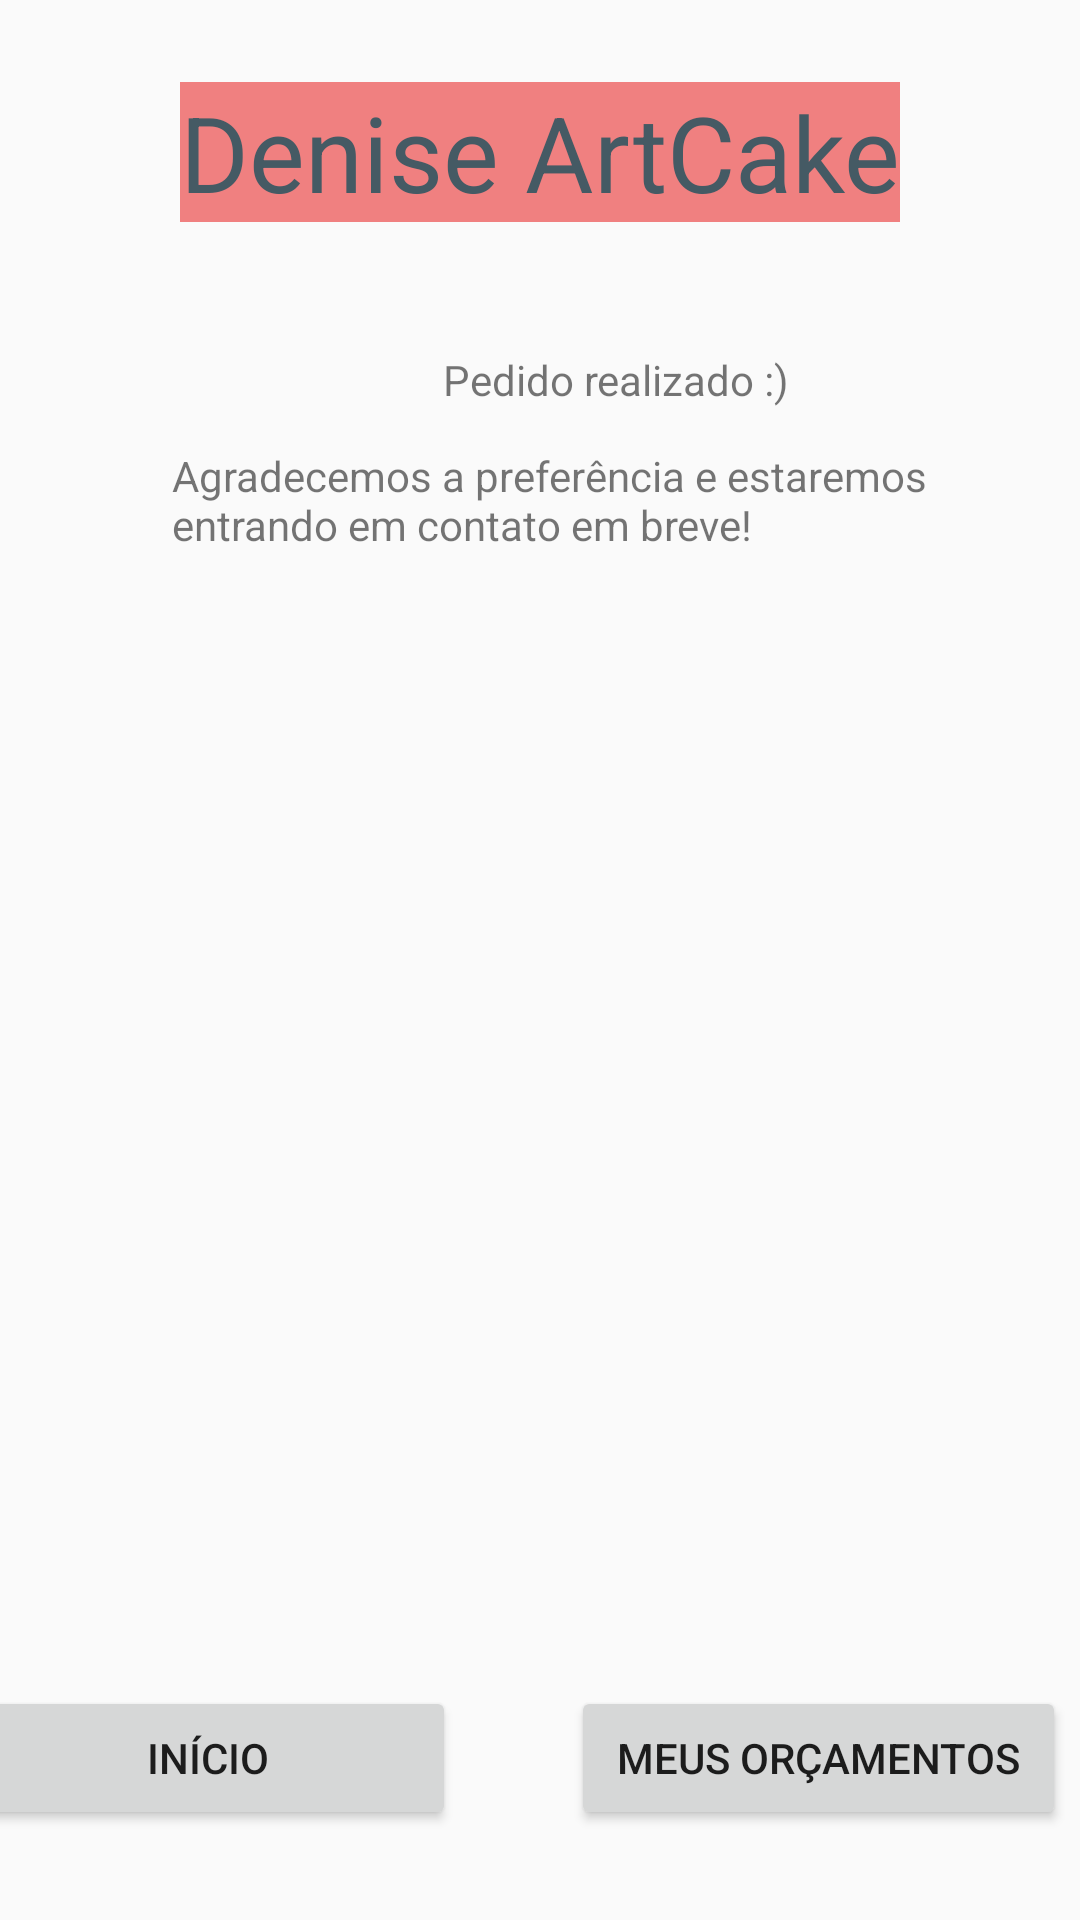

Produce the Android XML layout that renders to this screen, including the resource entries it uses.
<!-- AndroidManifest.xml: application theme AppTheme -->
<!-- res/layout/pedido_finalizado.xml -->
<?xml version="1.0" encoding="utf-8"?>

<android.support.constraint.ConstraintLayout xmlns:android="http://schemas.android.com/apk/res/android"
                                             xmlns:app="http://schemas.android.com/apk/res-auto"
                                             xmlns:tools="http://schemas.android.com/tools" android:layout_width="match_parent"
                                             android:layout_height="match_parent">

    <android.support.constraint.ConstraintLayout
            android:layout_width="411dp"
            android:layout_height="93dp" app:layout_constraintEnd_toEndOf="parent"
            android:layout_marginEnd="8dp" android:layout_marginRight="8dp" android:layout_marginTop="8dp"
            app:layout_constraintTop_toBottomOf="@+id/dados" app:layout_constraintStart_toStartOf="parent"
            android:layout_marginLeft="8dp" android:layout_marginStart="8dp" android:layout_marginBottom="8dp"
            app:layout_constraintBottom_toBottomOf="parent" app:layout_constraintHorizontal_bias="0.555"
            app:layout_constraintVertical_bias="0.666" android:id="@+id/footer_pedidoFinalizado">

        <Button
                android:text="Início"
                android:layout_width="165dp"
                android:layout_height="wrap_content"
                android:id="@+id/inicio_fimbtn" app:layout_constraintStart_toStartOf="parent"
                android:layout_marginLeft="8dp"
                android:layout_marginStart="8dp" app:layout_constraintEnd_toEndOf="parent"
                android:layout_marginEnd="8dp" android:layout_marginRight="8dp" android:layout_marginTop="8dp"
                app:layout_constraintTop_toTopOf="parent" android:layout_marginBottom="8dp"
                app:layout_constraintBottom_toBottomOf="parent" app:layout_constraintHorizontal_bias="0.034"
                app:layout_constraintVertical_bias="0.517"/>
        <Button
                android:text="Meus Orçamentos"
                android:layout_width="165dp"
                android:layout_height="wrap_content"
                android:id="@+id/meusOrcamentos_fimbtn" app:layout_constraintStart_toStartOf="parent"
                android:layout_marginLeft="8dp"
                android:layout_marginStart="8dp" app:layout_constraintEnd_toEndOf="parent"
                android:layout_marginEnd="8dp" android:layout_marginRight="8dp" android:layout_marginTop="8dp"
                app:layout_constraintTop_toTopOf="parent" android:layout_marginBottom="8dp"
                app:layout_constraintBottom_toBottomOf="parent" app:layout_constraintHorizontal_bias="0.918"
                app:layout_constraintVertical_bias="0.517"/>
    </android.support.constraint.ConstraintLayout>
    <android.support.constraint.ConstraintLayout
            android:layout_width="match_parent"
            android:color="@color/artCakeTitleBackground"
            android:layout_height="101dp" app:layout_constraintTop_toTopOf="parent" android:layout_marginBottom="8dp"
            app:layout_constraintBottom_toBottomOf="parent" tools:layout_editor_absoluteX="0dp"
            app:layout_constraintVertical_bias="0.0" android:id="@+id/header">

        <TextView
                android:text="Denise ArtCake"
                style="@style/TitleArtCake"
                android:layout_width="wrap_content"
                android:layout_height="wrap_content" android:id="@+id/headerTtitle"
                app:layout_constraintEnd_toEndOf="parent" android:layout_marginEnd="8dp"
                android:layout_marginRight="8dp" app:layout_constraintStart_toStartOf="parent"
                android:layout_marginLeft="8dp" android:layout_marginStart="8dp" android:layout_marginBottom="8dp"
                app:layout_constraintBottom_toBottomOf="parent" android:layout_marginTop="8dp"
                app:layout_constraintTop_toTopOf="parent"
        />
    </android.support.constraint.ConstraintLayout>
    <android.support.constraint.ConstraintLayout
            android:layout_width="395dp"
            android:layout_height="518dp" android:layout_marginTop="8dp"
            app:layout_constraintTop_toBottomOf="@+id/header" app:layout_constraintStart_toStartOf="parent"
            android:layout_marginLeft="8dp" android:layout_marginStart="8dp" app:layout_constraintEnd_toEndOf="parent"
            android:layout_marginEnd="8dp" android:layout_marginRight="8dp"
            android:id="@+id/pedidoFinalizado_layout"
            app:layout_constraintHorizontal_bias="0.0" android:layout_marginBottom="8dp"
            app:layout_constraintBottom_toBottomOf="parent" app:layout_constraintVertical_bias="0.0">

        <TextView
                android:text="Pedido realizado :)"
                android:layout_width="wrap_content"
                android:layout_height="wrap_content"
                android:id="@+id/pedidorealizado_text" android:layout_marginTop="8dp"
                app:layout_constraintTop_toTopOf="parent" app:layout_constraintEnd_toEndOf="parent"
                android:layout_marginEnd="8dp" android:layout_marginRight="8dp"
                app:layout_constraintStart_toStartOf="parent" android:layout_marginLeft="8dp"
                android:layout_marginStart="8dp"/>
        <TextView
                android:text="Agradecemos a preferência e estaremos entrando em contato em breve!"
                android:layout_width="294dp"
                android:layout_height="wrap_content"
                android:id="@+id/mensagem_text" android:layout_marginTop="40dp"
                app:layout_constraintTop_toTopOf="parent" app:layout_constraintEnd_toEndOf="parent"
                android:layout_marginEnd="8dp" android:layout_marginRight="8dp"
                app:layout_constraintStart_toStartOf="parent" android:layout_marginLeft="8dp"
                android:layout_marginStart="8dp" app:layout_constraintHorizontal_bias="0.488"/>
    </android.support.constraint.ConstraintLayout>
</android.support.constraint.ConstraintLayout>
<!-- resources referenced by this layout -->
<resources>
  <color name="artCakeTitleBackground">#F08080</color>
  <style name="TitleArtCake">
          <item name="android:layout_width">match_parent</item>
      <item name="android:layout_height">80sp</item>
      <item name="android:layout_weight">1</item>
      <item name="android:background">@color/artCakeTitleBackground</item>
      <item name="android:textSize">35sp</item>
      <item name="android:textColor">@color/artCakeTitle</item>
      <item name="android:gravity">start</item>
      <item name="android:layout_margin">0.5dp</item>
  </style>
  <style name="AppTheme" parent="Base.Theme.AppCompat.Light.DarkActionBar">
          
          <item name="colorPrimary">@color/colorPrimary</item>
          <item name="colorPrimaryDark">@color/colorPrimaryDark</item>
          <item name="colorAccent">@color/colorAccent</item>
      </style>
  <color name="artCakeTitle">#455A64</color>
  <color name="colorPrimary">#008577</color>
  <color name="colorPrimaryDark">#00574B</color>
  <color name="colorAccent">#D81B60</color>
</resources>
